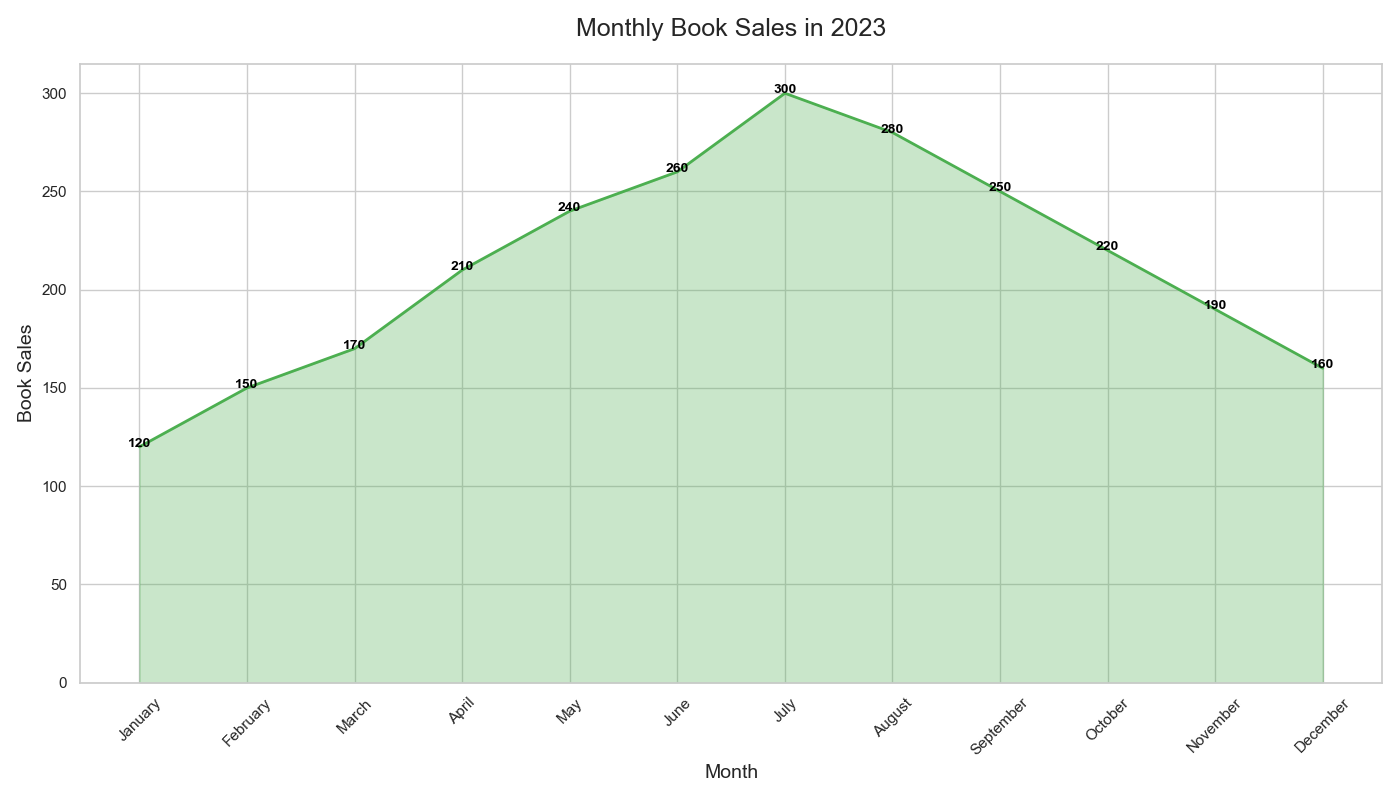

Data behind this chart, as committed beside it:
Month, BookSales
January, 120
February, 150
March, 170
April, 210
May, 240
June, 260
July, 300
August, 280
September, 250
October, 220
November, 190
December, 160
